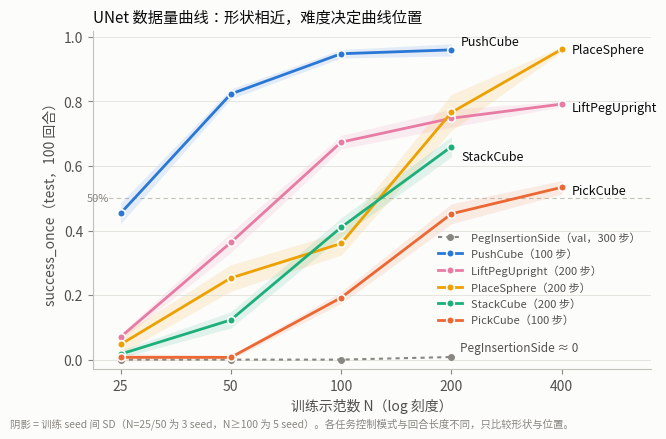
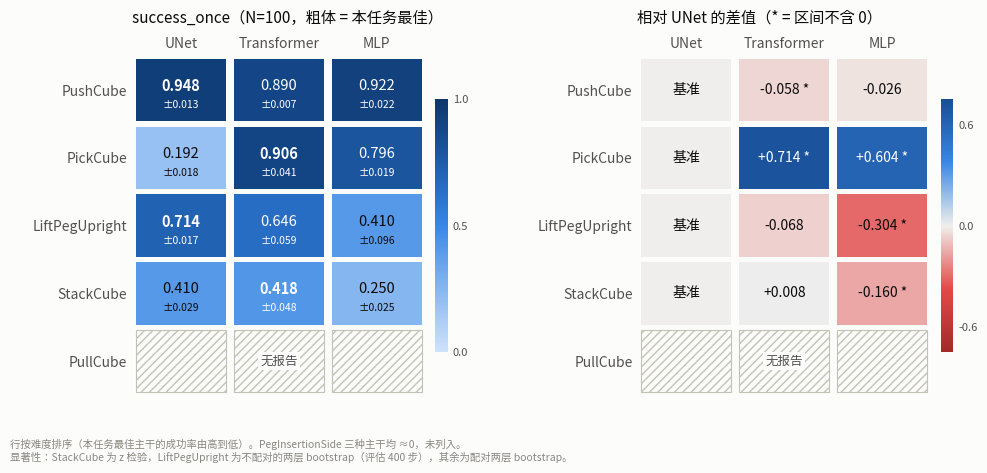
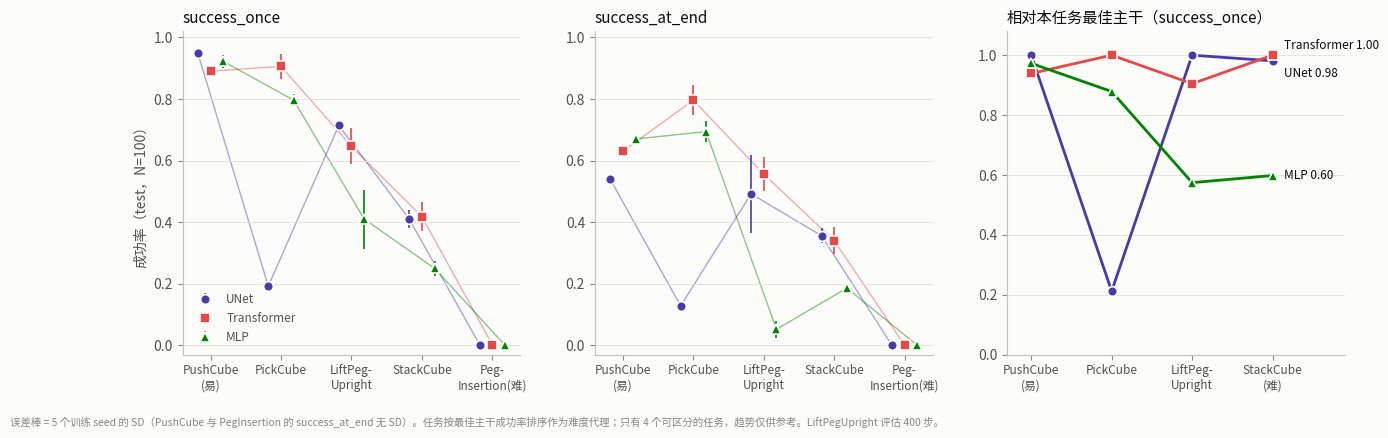

Write the Python code that produced these figures, in order.
"""Cross-task figures for the group summary (docs/results-summary.zh-CN.md).

Numbers are transcribed from the per-task reports in results/ and from
docs/experiment-progress.zh-CN.md; there are no run files to read here.
Usage: python3 scripts/plot_cross_task.py [--out docs/figures]
"""

from __future__ import annotations

import argparse
from pathlib import Path

import matplotlib.pyplot as plt
import numpy as np
from matplotlib.colors import LinearSegmentedColormap, Normalize
from matplotlib.patches import Rectangle

# ---------------------------------------------------------------- style
SURFACE = "#fcfcfb"
INK = "#0b0b0b"
INK2 = "#52514e"
MUTED = "#898781"
GRID = "#e1e0d9"
AXIS = "#c3c2b7"

TASK_COLOR = {  # categorical slots 1-5, fixed order
    "PushCube": "#2a78d6",
    "PickCube": "#eb6834",
    "StackCube": "#1baf7a",
    "PlaceSphere": "#eda100",
    "LiftPegUpright": "#e87ba4",
}
# Backbones get their own hues so they never read as a task colour.
# green/red sit in the CVD warn band, so marker shape is the secondary encoding.
BB_COLOR = {"UNet": "#4a3aa7", "Transformer": "#e34948", "MLP": "#008300"}
BB_MARKER = {"UNet": "o", "Transformer": "s", "MLP": "^"}
BACKBONES = ["UNet", "Transformer", "MLP"]

BLUE_RAMP = ["#cde2fb", "#9ec5f4", "#6da7ec", "#3987e5", "#256abf", "#184f95", "#0d366b"]
DIVERGING = ["#a32a2a", "#e34948", "#f0efec", "#3987e5", "#184f95"]  # worse ← 0 → better

plt.rcParams.update({
    "font.family": ["Hiragino Sans GB", "sans-serif"],
    "font.size": 10,
    "axes.facecolor": SURFACE,
    "figure.facecolor": SURFACE,
    "axes.edgecolor": AXIS,
    "axes.labelcolor": INK2,
    "axes.titlecolor": INK,
    "axes.titlesize": 11,
    "axes.spines.top": False,
    "axes.spines.right": False,
    "xtick.color": MUTED,
    "ytick.color": MUTED,
    "xtick.labelcolor": INK2,
    "ytick.labelcolor": INK2,
    "grid.color": GRID,
    "grid.linewidth": 0.6,
    "legend.frameon": False,
    "legend.labelcolor": INK2,
    "savefig.dpi": 200,
    "savefig.bbox": "tight",
})


def mean_sd(values):
    a = np.asarray(values, dtype=float)
    return float(a.mean()), float(a.std(ddof=1))


# ---------------------------------------------------------------- data
# Track A: UNet success_once on test seeds 10000-10099, mean / seed SD.
DATA_SIZE = {
    "PushCube": {  # per-seed values from task3.md
        25: mean_sd([0.49, 0.43, 0.44]),
        50: mean_sd([0.82, 0.81, 0.84]),
        100: mean_sd([0.96, 0.96, 0.94, 0.95, 0.93]),
        200: mean_sd([0.94, 0.97, 0.97, 0.98, 0.94]),
    },
    "LiftPegUpright": {25: (0.070, 0.010), 50: (0.363, 0.031), 100: (0.674, 0.021),
                       200: (0.748, 0.028), 400: (0.792, 0.008)},
    "StackCube": {25: (0.017, 0.012), 50: (0.123, 0.025), 100: (0.410, 0.029), 200: (0.660, 0.031)},
    "PlaceSphere": {25: (0.047, 0.029), 50: (0.253, 0.041), 100: (0.360, 0.036), 200: (0.766, 0.056),
                    400: (0.962, 0.008)},
    "PickCube": {25: (0.007, 0.012), 50: (0.007, 0.006), 100: (0.192, 0.018),
                 200: (0.452, 0.031), 400: (0.534, 0.021)},
}
PEG_VAL = {25: 0.0, 50: 0.0, 100: 0.0, 200: 0.008}  # val split, 50 episodes
HORIZON = {"PushCube": 100, "PickCube": 100, "StackCube": 200, "PlaceSphere": 200, "LiftPegUpright": 200}

# Track B: N=100. Tasks ordered easy → hard by the best backbone's success.
BB_TASKS = ["PushCube", "PickCube", "LiftPegUpright", "StackCube", "PegInsertionSide"]
BB_TICK = {"PushCube": "PushCube\n(易)", "PickCube": "PickCube", "LiftPegUpright": "LiftPeg-\nUpright",
           "StackCube": "StackCube", "PegInsertionSide": "Peg-\nInsertion(难)"}
BB_ONCE = {
    "PushCube": {"UNet": mean_sd([0.96, 0.96, 0.94, 0.95, 0.93]),
                 "Transformer": mean_sd([0.89, 0.90, 0.88, 0.89, 0.89]),
                 "MLP": mean_sd([0.95, 0.92, 0.92, 0.89, 0.93])},
    "PickCube": {"UNet": mean_sd([0.17, 0.18, 0.19, 0.21, 0.21]),
                 "Transformer": mean_sd([0.95, 0.92, 0.92, 0.84, 0.90]),
                 "MLP": mean_sd([0.81, 0.79, 0.82, 0.79, 0.77])},
    # task6_backbone: evaluated with a 400-step budget (demos run 153-702 steps).
    "LiftPegUpright": {"UNet": mean_sd([0.72, 0.71, 0.70, 0.74, 0.70]),
                       "Transformer": mean_sd([0.66, 0.59, 0.61, 0.74, 0.63]),
                       "MLP": mean_sd([0.51, 0.26, 0.45, 0.45, 0.38])},
    "StackCube": {"UNet": (0.410, 0.029), "Transformer": (0.418, 0.048), "MLP": (0.250, 0.025)},
    "PegInsertionSide": {"UNet": mean_sd([0, 0, 0, 0.01, 0]),
                         "Transformer": mean_sd([0, 0, 0, 0, 0.01]),
                         "MLP": (0.0, 0.0)},
}
BB_END = {  # PushCube reports means only
    "PushCube": {"UNet": (0.54, None), "Transformer": (0.63, None), "MLP": (0.67, None)},
    "PickCube": {"UNet": mean_sd([0.13, 0.13, 0.12, 0.14, 0.12]),
                 "Transformer": mean_sd([0.85, 0.76, 0.84, 0.74, 0.79]),
                 "MLP": mean_sd([0.74, 0.68, 0.69, 0.71, 0.65])},
    "LiftPegUpright": {"UNet": mean_sd([0.54, 0.41, 0.52, 0.66, 0.33]),
                       "Transformer": mean_sd([0.58, 0.52, 0.53, 0.64, 0.51]),
                       "MLP": mean_sd([0.05, 0.01, 0.08, 0.07, 0.05])},
    "StackCube": {"UNet": (0.356, 0.025), "Transformer": (0.340, 0.043), "MLP": (0.186, 0.017)},
    "PegInsertionSide": {"UNet": (0.0, None), "Transformer": (0.0, None), "MLP": (0.0, None)},
}
# Difference vs UNet and whether the report's test says the interval excludes 0.
BB_DELTA_SIG = {
    "PushCube": {"Transformer": True, "MLP": False},
    "PickCube": {"Transformer": True, "MLP": True},
    "LiftPegUpright": {"Transformer": False, "MLP": True},  # unpaired bootstrap, computed here
    "StackCube": {"Transformer": False, "MLP": True},
}


def n50(curve):
    """Demos needed to reach 0.5, by log2-linear interpolation; None if never."""
    ns = sorted(curve)
    for lo, hi in zip(ns, ns[1:]):
        p_lo, p_hi = curve[lo][0], curve[hi][0]
        if p_lo < 0.5 <= p_hi:
            return lo * 2 ** ((0.5 - p_lo) / (p_hi - p_lo))
    return None


# ---------------------------------------------------------------- figures
def fig_datasize(out: Path):
    fig, ax = plt.subplots(figsize=(7.2, 4.4))
    ax.grid(axis="y")
    ax.axhline(0.5, color=AXIS, lw=0.8, ls=(0, (4, 3)), zorder=0)
    ax.text(25 * 0.93, 0.5, "50%", color=MUTED, fontsize=8, ha="right", va="center")

    peg_n = sorted(PEG_VAL)
    ax.plot(peg_n, [PEG_VAL[n] for n in peg_n], color=MUTED, lw=1.5, ls=(0, (2, 2)),
            marker="o", ms=4, label="PegInsertionSide（val，300 步）")
    ax.annotate("PegInsertionSide ≈ 0", (200, 0.008), xytext=(6, 4), textcoords="offset points",
                color=INK2, fontsize=8.5)

    order = sorted(DATA_SIZE, key=lambda t: n50(DATA_SIZE[t]) or 1e9)
    for task in order:
        curve = DATA_SIZE[task]
        ns = sorted(curve)
        m = np.array([curve[n][0] for n in ns])
        s = np.array([curve[n][1] for n in ns])
        c = TASK_COLOR[task]
        ax.fill_between(ns, m - s, m + s, color=c, alpha=0.12, lw=0)
        ax.plot(ns, m, color=c, lw=2, marker="o", ms=5.5, mec=SURFACE, mew=1.2,
                label=f"{task}（{HORIZON[task]} 步）", zorder=3)

    # Direct labels at line ends, nudged apart where they would collide.
    ends = {t: (max(DATA_SIZE[t]), DATA_SIZE[t][max(DATA_SIZE[t])][0]) for t in DATA_SIZE}
    nudge = {"PushCube": 0.025, "StackCube": -0.03, "PlaceSphere": 0.0, "LiftPegUpright": -0.01, "PickCube": -0.01}
    for t, (n, p) in ends.items():
        ax.annotate(t, (n, p + nudge[t]), xytext=(7, 0), textcoords="offset points",
                    color=INK, fontsize=9, va="center")

    ax.set_xscale("log", base=2)
    ax.set_xticks([25, 50, 100, 200, 400], ["25", "50", "100", "200", "400"])
    ax.set_xlim(21, 700)
    ax.set_ylim(-0.03, 1.02)
    ax.set_xlabel("训练示范数 N（log 刻度）")
    ax.set_ylabel("success_once（test，100 回合）")
    ax.set_title("UNet 数据量曲线：形状相近，难度决定曲线位置", loc="left")
    ax.legend(loc="lower right", bbox_to_anchor=(1.0, 0.1), fontsize=8, ncol=1, handlelength=2.2)
    fig.text(0.01, -0.02, "阴影 = 训练 seed 间 SD（N=25/50 为 3 seed，N≥100 为 5 seed）。"
             "各任务控制模式与回合长度不同，只比较形状与位置。", color=MUTED, fontsize=7.5)
    fig.savefig(out / "cross_task_datasize.png")
    plt.close(fig)


def _cell_text_color(rgba):
    r, g, b = rgba[:3]
    return INK if (0.299 * r + 0.587 * g + 0.114 * b) > 0.55 else "#ffffff"


def fig_backbone_heatmap(out: Path):
    rows = ["PushCube", "PickCube", "LiftPegUpright", "StackCube", "PullCube"]
    fig, (ax1, ax2) = plt.subplots(1, 2, figsize=(10.6, 4.4), gridspec_kw={"wspace": 0.6})
    seq = LinearSegmentedColormap.from_list("seq", BLUE_RAMP)
    div = LinearSegmentedColormap.from_list("div", DIVERGING)
    seq_norm, div_norm = Normalize(0, 1), Normalize(-0.75, 0.75)

    for ax in (ax1, ax2):
        ax.set_xlim(0, 3)
        ax.set_ylim(len(rows), 0)
        ax.set_xticks(np.arange(3) + 0.5, BACKBONES)
        ax.set_yticks(np.arange(len(rows)) + 0.5, rows)
        ax.tick_params(length=0)
        ax.xaxis.tick_top()
        for spine in ax.spines.values():
            spine.set_visible(False)

    for i, task in enumerate(rows):
        for j, bb in enumerate(BACKBONES):
            for ax in (ax1, ax2):
                if task == "PullCube":
                    ax.add_patch(Rectangle((j + 0.04, i + 0.04), 0.92, 0.92, fc=SURFACE,
                                               ec=AXIS, hatch="////", lw=0.8))
                    continue
            if task == "PullCube":
                continue
            m, s = BB_ONCE[task][bb]
            best = max(BB_ONCE[task][b][0] for b in BACKBONES)
            fc = seq(seq_norm(m))
            ax1.add_patch(Rectangle((j + 0.04, i + 0.04), 0.92, 0.92, fc=fc, lw=0))
            ax1.text(j + 0.5, i + 0.44, f"{m:.3f}", ha="center", va="center", color=_cell_text_color(fc),
                     fontsize=10.5, fontweight="bold" if m == best else "normal")
            ax1.text(j + 0.5, i + 0.72, f"±{s:.3f}", ha="center", va="center", color=_cell_text_color(fc),
                     fontsize=7.5)

            d = m - BB_ONCE[task]["UNet"][0]
            fc = div(div_norm(d)) if bb != "UNet" else div(div_norm(0))
            ax2.add_patch(Rectangle((j + 0.04, i + 0.04), 0.92, 0.92, fc=fc, lw=0))
            if bb == "UNet":
                label = "基准"
            else:
                label = f"{d:+.3f}" + (" *" if BB_DELTA_SIG[task][bb] else "")
            ax2.text(j + 0.5, i + 0.5, label, ha="center", va="center", color=_cell_text_color(fc),
                     fontsize=10)
    for ax in (ax1, ax2):
        ax.text(1.5, rows.index("PullCube") + 0.5, "无报告", ha="center", va="center", color=INK2, fontsize=9,
                bbox=dict(fc=SURFACE, ec="none", pad=1.5))

    ax1.set_title("success_once（N=100，粗体 = 本任务最佳）", loc="left", pad=24)
    ax2.set_title("相对 UNet 的差值（* = 区间不含 0）", loc="left", pad=24)
    for ax, cmap, norm, ticks in ((ax1, seq, seq_norm, [0, 0.5, 1]), (ax2, div, div_norm, [-0.6, 0, 0.6])):
        cb = fig.colorbar(plt.cm.ScalarMappable(norm=norm, cmap=cmap), ax=ax, fraction=0.04, pad=0.03, ticks=ticks)
        cb.outline.set_visible(False)
        cb.ax.tick_params(labelsize=8, colors=MUTED, labelcolor=INK2, length=0)
    fig.text(0.01, -0.04, "行按难度排序（本任务最佳主干的成功率由高到低）。PegInsertionSide 三种主干均 ≈0，未列入。"
             "\n显著性：StackCube 为 z 检验，LiftPegUpright 为不配对的两层 bootstrap（评估 400 步），其余为配对两层 bootstrap。", color=MUTED, fontsize=7.5)
    fig.savefig(out / "cross_task_backbone_heatmap.png")
    plt.close(fig)


def fig_difficulty(out: Path):
    fig, axes = plt.subplots(1, 3, figsize=(15, 4.2), gridspec_kw={"wspace": 0.22})
    x = np.arange(len(BB_TASKS))
    offset = {"UNet": -0.18, "Transformer": 0.0, "MLP": 0.18}

    panels = [
        (axes[0], BB_ONCE, "success_once", (-0.03, 1.02)),
        (axes[1], BB_END, "success_at_end", (-0.03, 1.02)),
    ]
    for ax, table, title, ylim in panels:
        ax.grid(axis="y")
        for bb in BACKBONES:
            m = np.array([table[t][bb][0] for t in BB_TASKS])
            s = np.array([table[t][bb][1] or 0 for t in BB_TASKS])
            xs = x + offset[bb]
            ax.plot(xs, m, color=BB_COLOR[bb], lw=1, alpha=0.45, zorder=1)
            ax.errorbar(xs, m, yerr=s, fmt=BB_MARKER[bb], color=BB_COLOR[bb], ms=7, mec=SURFACE,
                        mew=1.2, elinewidth=1.2, capsize=0, label=bb, zorder=3)
        ax.set_xticks(x, [BB_TICK[t] for t in BB_TASKS], fontsize=8.5)
        ax.set_ylim(*ylim)
        ax.set_title(title, loc="left")
    axes[0].set_ylabel("成功率（test，N=100）")
    axes[0].legend(loc="lower left", fontsize=8.5)

    # Relative to the best backbone on the same task; Peg is all ~0 so it is excluded.
    ax = axes[2]
    ax.grid(axis="y")
    rel_tasks = BB_TASKS[:4]
    xr = np.arange(len(rel_tasks))
    for bb in BACKBONES:
        rel = [BB_ONCE[t][bb][0] / max(BB_ONCE[t][b][0] for b in BACKBONES) for t in rel_tasks]
        ax.plot(xr, rel, color=BB_COLOR[bb], lw=2, marker=BB_MARKER[bb], ms=7, mec=SURFACE, mew=1.2, label=bb)
        ax.annotate(f"{bb} {rel[-1]:.2f}", (xr[-1], rel[-1]), xytext=(8, {"UNet": -9, "Transformer": 7, "MLP": 0}[bb]),
                    textcoords="offset points", color=INK, fontsize=8.5, va="center")
    ax.set_xticks(xr, [BB_TICK[t] for t in rel_tasks[:-1]] + ["StackCube\n(难)"], fontsize=8.5)
    ax.set_xlim(-0.3, 3.9)
    ax.set_ylim(0, 1.08)
    ax.set_title("相对本任务最佳主干（success_once）", loc="left")
    fig.text(0.01, -0.06, "误差棒 = 5 个训练 seed 的 SD（PushCube 与 PegInsertion 的 success_at_end 无 SD）。"
             "任务按最佳主干成功率排序作为难度代理；只有 4 个可区分的任务，趋势仅供参考。LiftPegUpright 评估 400 步。",
             color=MUTED, fontsize=7.5)
    fig.savefig(out / "cross_task_difficulty.png")
    plt.close(fig)


def main():
    p = argparse.ArgumentParser()
    p.add_argument("--out", type=Path, default=Path("docs/figures"))
    args = p.parse_args()
    args.out.mkdir(parents=True, exist_ok=True)
    fig_datasize(args.out)
    fig_backbone_heatmap(args.out)
    fig_difficulty(args.out)
    for task, curve in DATA_SIZE.items():
        v = n50(curve)
        print(f"N50 {task:15s} {'never' if v is None else f'{v:.0f}'}")


if __name__ == "__main__":
    main()
